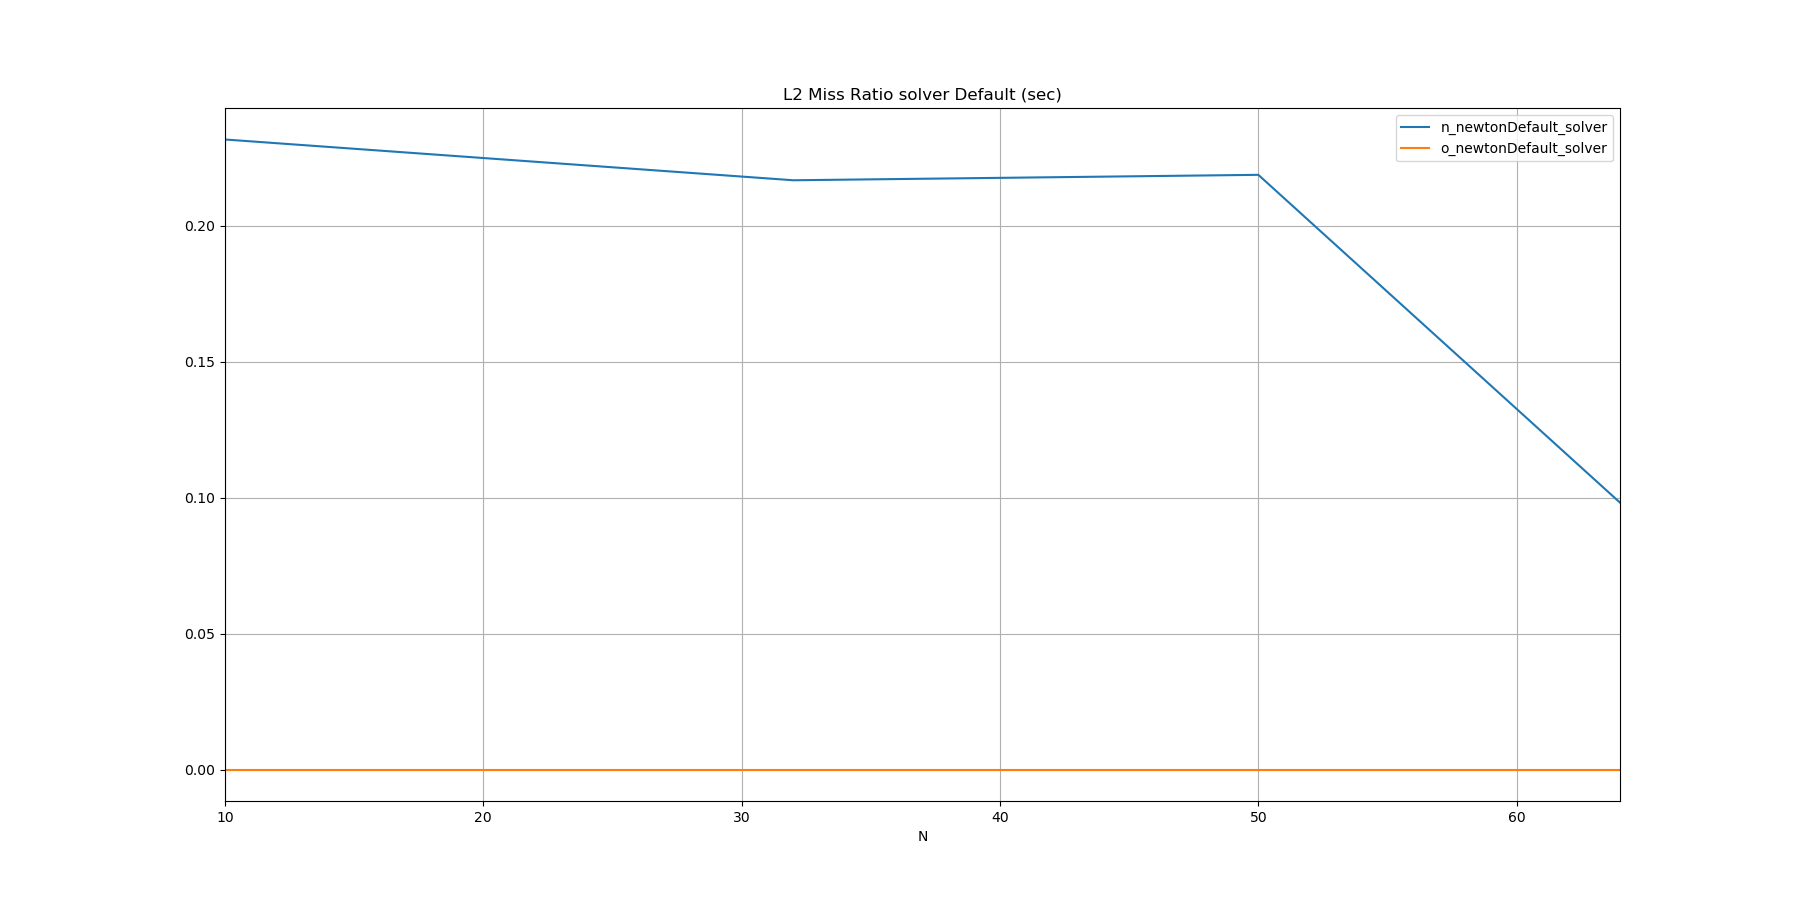

Source data for this figure (header and first rows):
N, n_newtonDefault_solver, o_newtonDefault_solver
10, 0.2318, 
32, 0.2168, 
50, 0.2188, 
64, 0.0982, 
